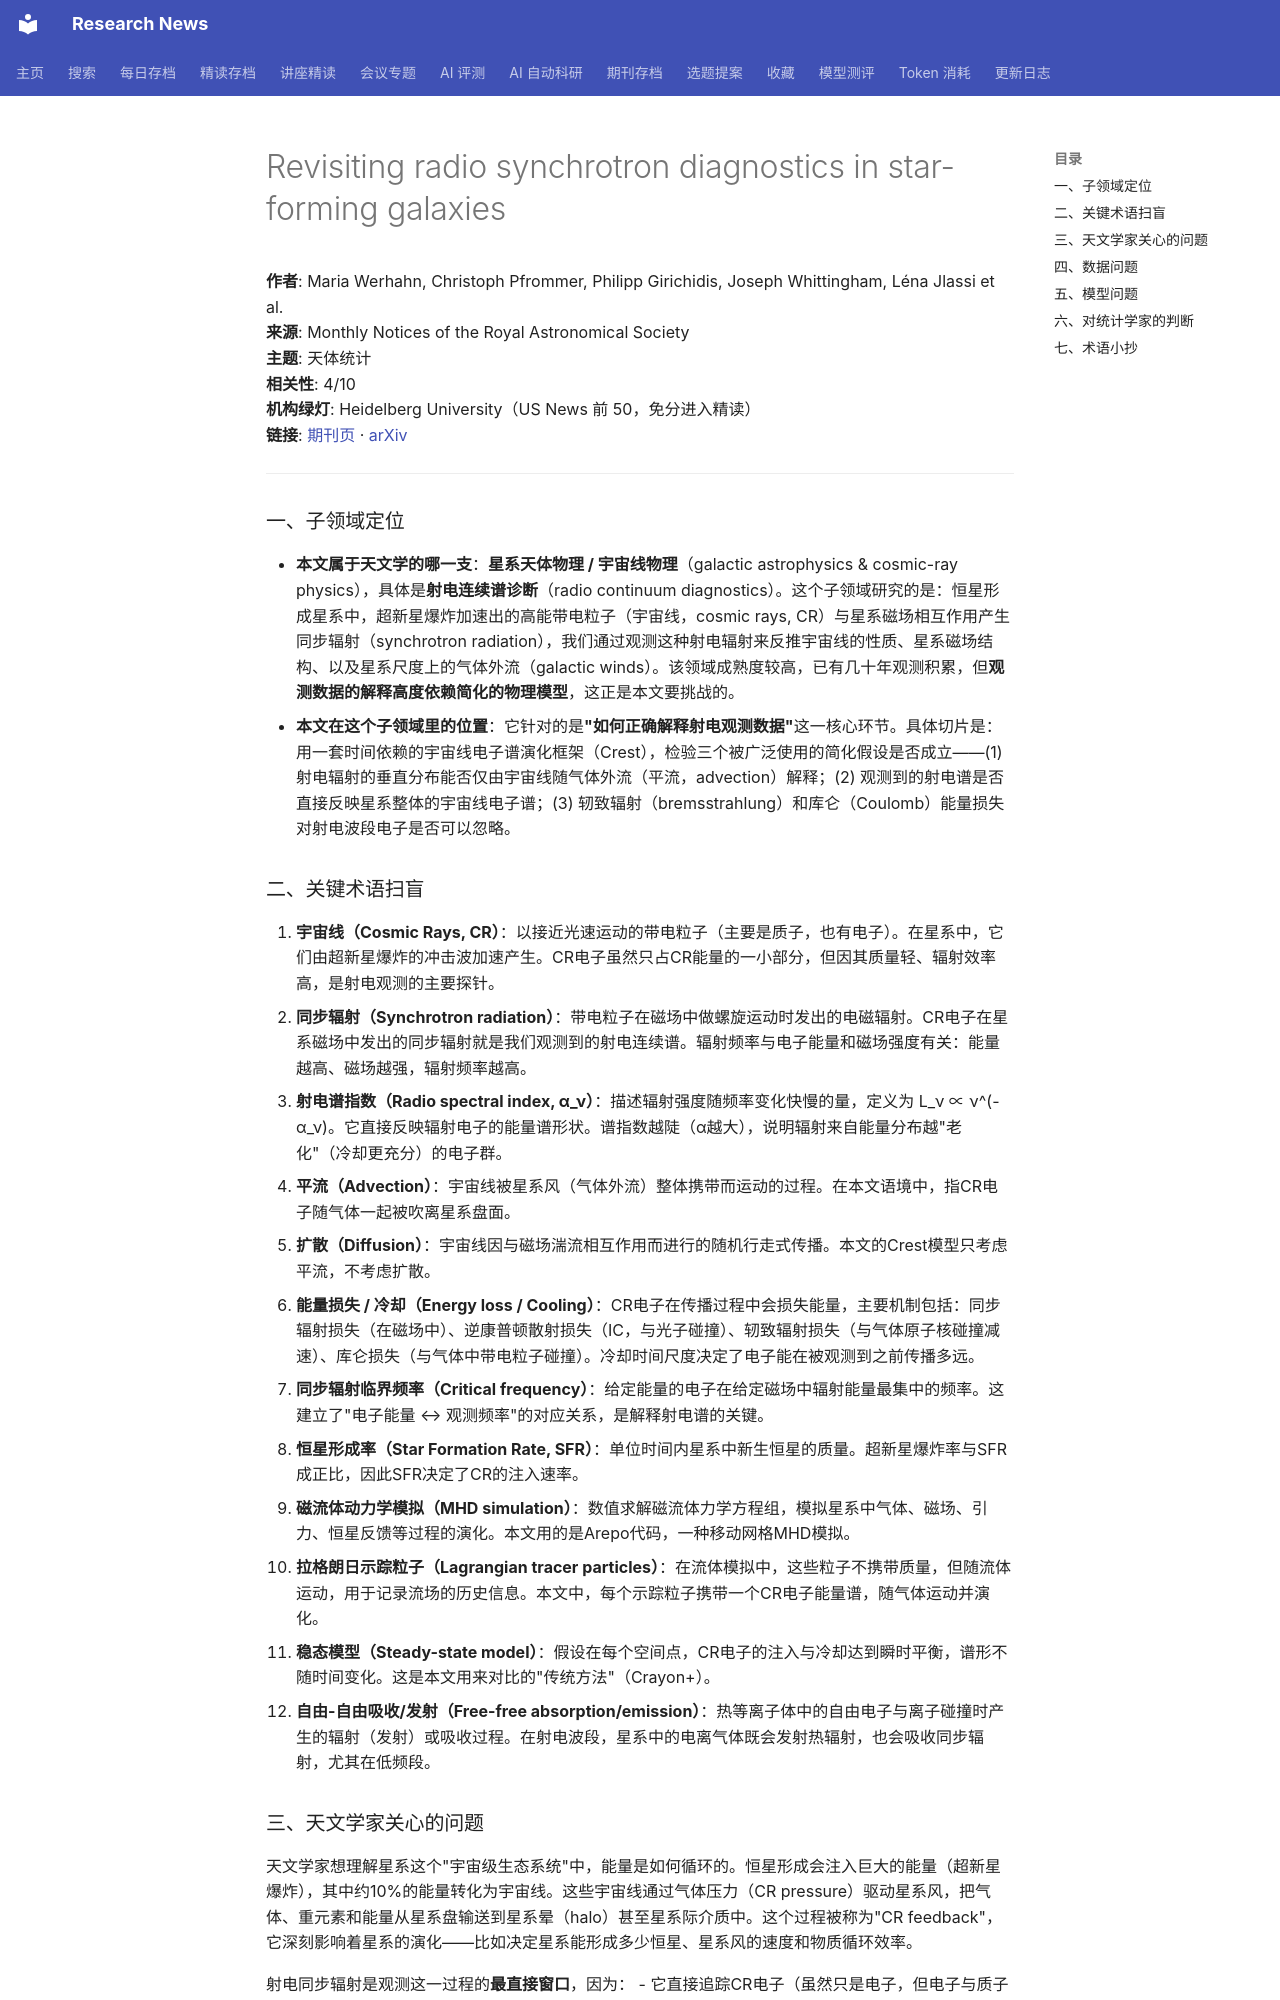

repository: cxy0714/research-news · page: deep_reads/2026-10-15-10.1093_mnras_stag1871/index.html · generator: mkdocs

# Revisiting radio synchrotron diagnostics in star-forming galaxies

**作者**: Maria Werhahn, Christoph Pfrommer, Philipp Girichidis, Joseph Whittingham, Léna Jlassi et al.  
**来源**: Monthly Notices of the Royal Astronomical Society  
**主题**: 天体统计  
**相关性**: 4/10  
**机构绿灯**: Heidelberg University（US News 前 50，免分进入精读）  
**链接**: [期刊页](https://doi.org/10.1093/mnras/stag1871) · [arXiv](https://arxiv.org/abs/2604.20950)

---

### 一、子领域定位

- **本文属于天文学的哪一支**：**星系天体物理 / 宇宙线物理**（galactic astrophysics & cosmic-ray physics），具体是**射电连续谱诊断**（radio continuum diagnostics）。这个子领域研究的是：恒星形成星系中，超新星爆炸加速出的高能带电粒子（宇宙线，cosmic rays, CR）与星系磁场相互作用产生同步辐射（synchrotron radiation），我们通过观测这种射电辐射来反推宇宙线的性质、星系磁场结构、以及星系尺度上的气体外流（galactic winds）。该领域成熟度较高，已有几十年观测积累，但**观测数据的解释高度依赖简化的物理模型**，这正是本文要挑战的。
- **本文在这个子领域里的位置**：它针对的是**"如何正确解释射电观测数据"**这一核心环节。具体切片是：用一套时间依赖的宇宙线电子谱演化框架（Crest），检验三个被广泛使用的简化假设是否成立——(1) 射电辐射的垂直分布能否仅由宇宙线随气体外流（平流，advection）解释；(2) 观测到的射电谱是否直接反映星系整体的宇宙线电子谱；(3) 轫致辐射（bremsstrahlung）和库仑（Coulomb）能量损失对射电波段电子是否可以忽略。

### 二、关键术语扫盲

1. **宇宙线（Cosmic Rays, CR）**：以接近光速运动的带电粒子（主要是质子，也有电子）。在星系中，它们由超新星爆炸的冲击波加速产生。CR电子虽然只占CR能量的一小部分，但因其质量轻、辐射效率高，是射电观测的主要探针。
2. **同步辐射（Synchrotron radiation）**：带电粒子在磁场中做螺旋运动时发出的电磁辐射。CR电子在星系磁场中发出的同步辐射就是我们观测到的射电连续谱。辐射频率与电子能量和磁场强度有关：能量越高、磁场越强，辐射频率越高。
3. **射电谱指数（Radio spectral index, α_ν）**：描述辐射强度随频率变化快慢的量，定义为 L_ν ∝ ν^(-α_ν)。它直接反映辐射电子的能量谱形状。谱指数越陡（α越大），说明辐射来自能量分布越"老化"（冷却更充分）的电子群。
4. **平流（Advection）**：宇宙线被星系风（气体外流）整体携带而运动的过程。在本文语境中，指CR电子随气体一起被吹离星系盘面。
5. **扩散（Diffusion）**：宇宙线因与磁场湍流相互作用而进行的随机行走式传播。本文的Crest模型只考虑平流，不考虑扩散。
6. **能量损失 / 冷却（Energy loss / Cooling）**：CR电子在传播过程中会损失能量，主要机制包括：同步辐射损失（在磁场中）、逆康普顿散射损失（IC，与光子碰撞）、轫致辐射损失（与气体原子核碰撞减速）、库仑损失（与气体中带电粒子碰撞）。冷却时间尺度决定了电子能在被观测到之前传播多远。
7. **同步辐射临界频率（Critical frequency）**：给定能量的电子在给定磁场中辐射能量最集中的频率。这建立了"电子能量 ↔ 观测频率"的对应关系，是解释射电谱的关键。
8. **恒星形成率（Star Formation Rate, SFR）**：单位时间内星系中新生恒星的质量。超新星爆炸率与SFR成正比，因此SFR决定了CR的注入速率。
9. **磁流体动力学模拟（MHD simulation）**：数值求解磁流体力学方程组，模拟星系中气体、磁场、引力、恒星反馈等过程的演化。本文用的是Arepo代码，一种移动网格MHD模拟。
10. **拉格朗日示踪粒子（Lagrangian tracer particles）**：在流体模拟中，这些粒子不携带质量，但随流体运动，用于记录流场的历史信息。本文中，每个示踪粒子携带一个CR电子能量谱，随气体运动并演化。
11. **稳态模型（Steady-state model）**：假设在每个空间点，CR电子的注入与冷却达到瞬时平衡，谱形不随时间变化。这是本文用来对比的"传统方法"（Crayon+）。
12. **自由-自由吸收/发射（Free-free absorption/emission）**：热等离子体中的自由电子与离子碰撞时产生的辐射（发射）或吸收过程。在射电波段，星系中的电离气体既会发射热辐射，也会吸收同步辐射，尤其在低频段。
